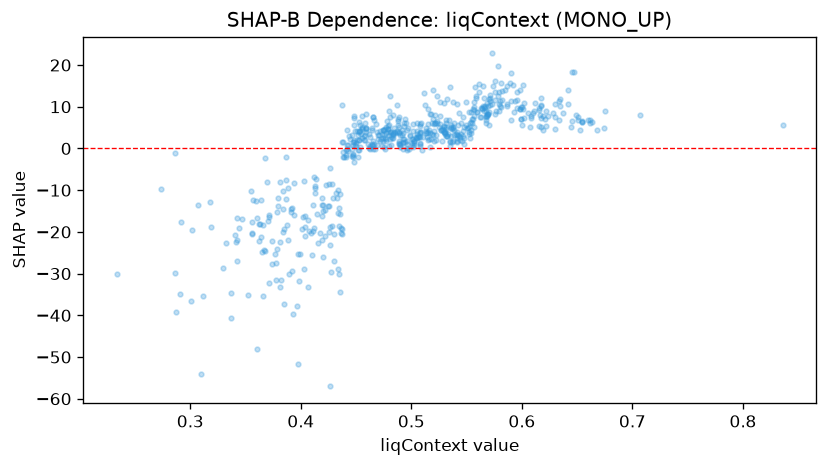

Data behind this chart, as committed beside it:
feature_value, shap_value
0.3094, -53.97
0.5164, 2.261
0.4794, 5.576
0.5018, 2.376
0.5904, 18.01
0.5232, 6.536
0.5372, 1.665
0.5456, 1.674
0.3868, -7.478
0.45, 1.226
0.4742, 2.593
0.5466, 3.083
0.5756, 8.22
0.4922, -0.218
0.5442, 2.054
0.6302, 4.544
0.471, 3.26
0.63, 10.56
0.4346, -14.32
0.5134, 4.275
0.5564, 7.721
0.5228, 6.164
0.5624, 7.553
0.5442, 2.76
0.5904, 6.857
0.5304, 3.523
0.437, -19.28
0.5082, 0.9593
0.43, -20.61
0.4768, 5.131
0.3568, -12.47
0.4728, 2.236
0.5412, 2.444
0.5866, 10.27
0.5536, 3.713
0.4526, 6.414
0.4962, -0.3168
0.448, 2.007
0.451, 4.275
0.4098, -25.43
0.622, 8.933
0.4486, 4.161
0.459, 4.814
0.404, -18.94
0.3876, -18.29
0.3918, -29.3
0.5052, 2.577
0.4806, 7.637
0.3786, -24.16
0.6236, 7.807
0.5698, 10.25
0.4914, 3.238
0.634, 11.27
0.4394, -1.994
0.5992, 7.175
0.5672, 6.085
0.4132, -9.597
0.5352, 0.6301
0.4732, 3.37
0.458, 6.194
... 551 more rows
